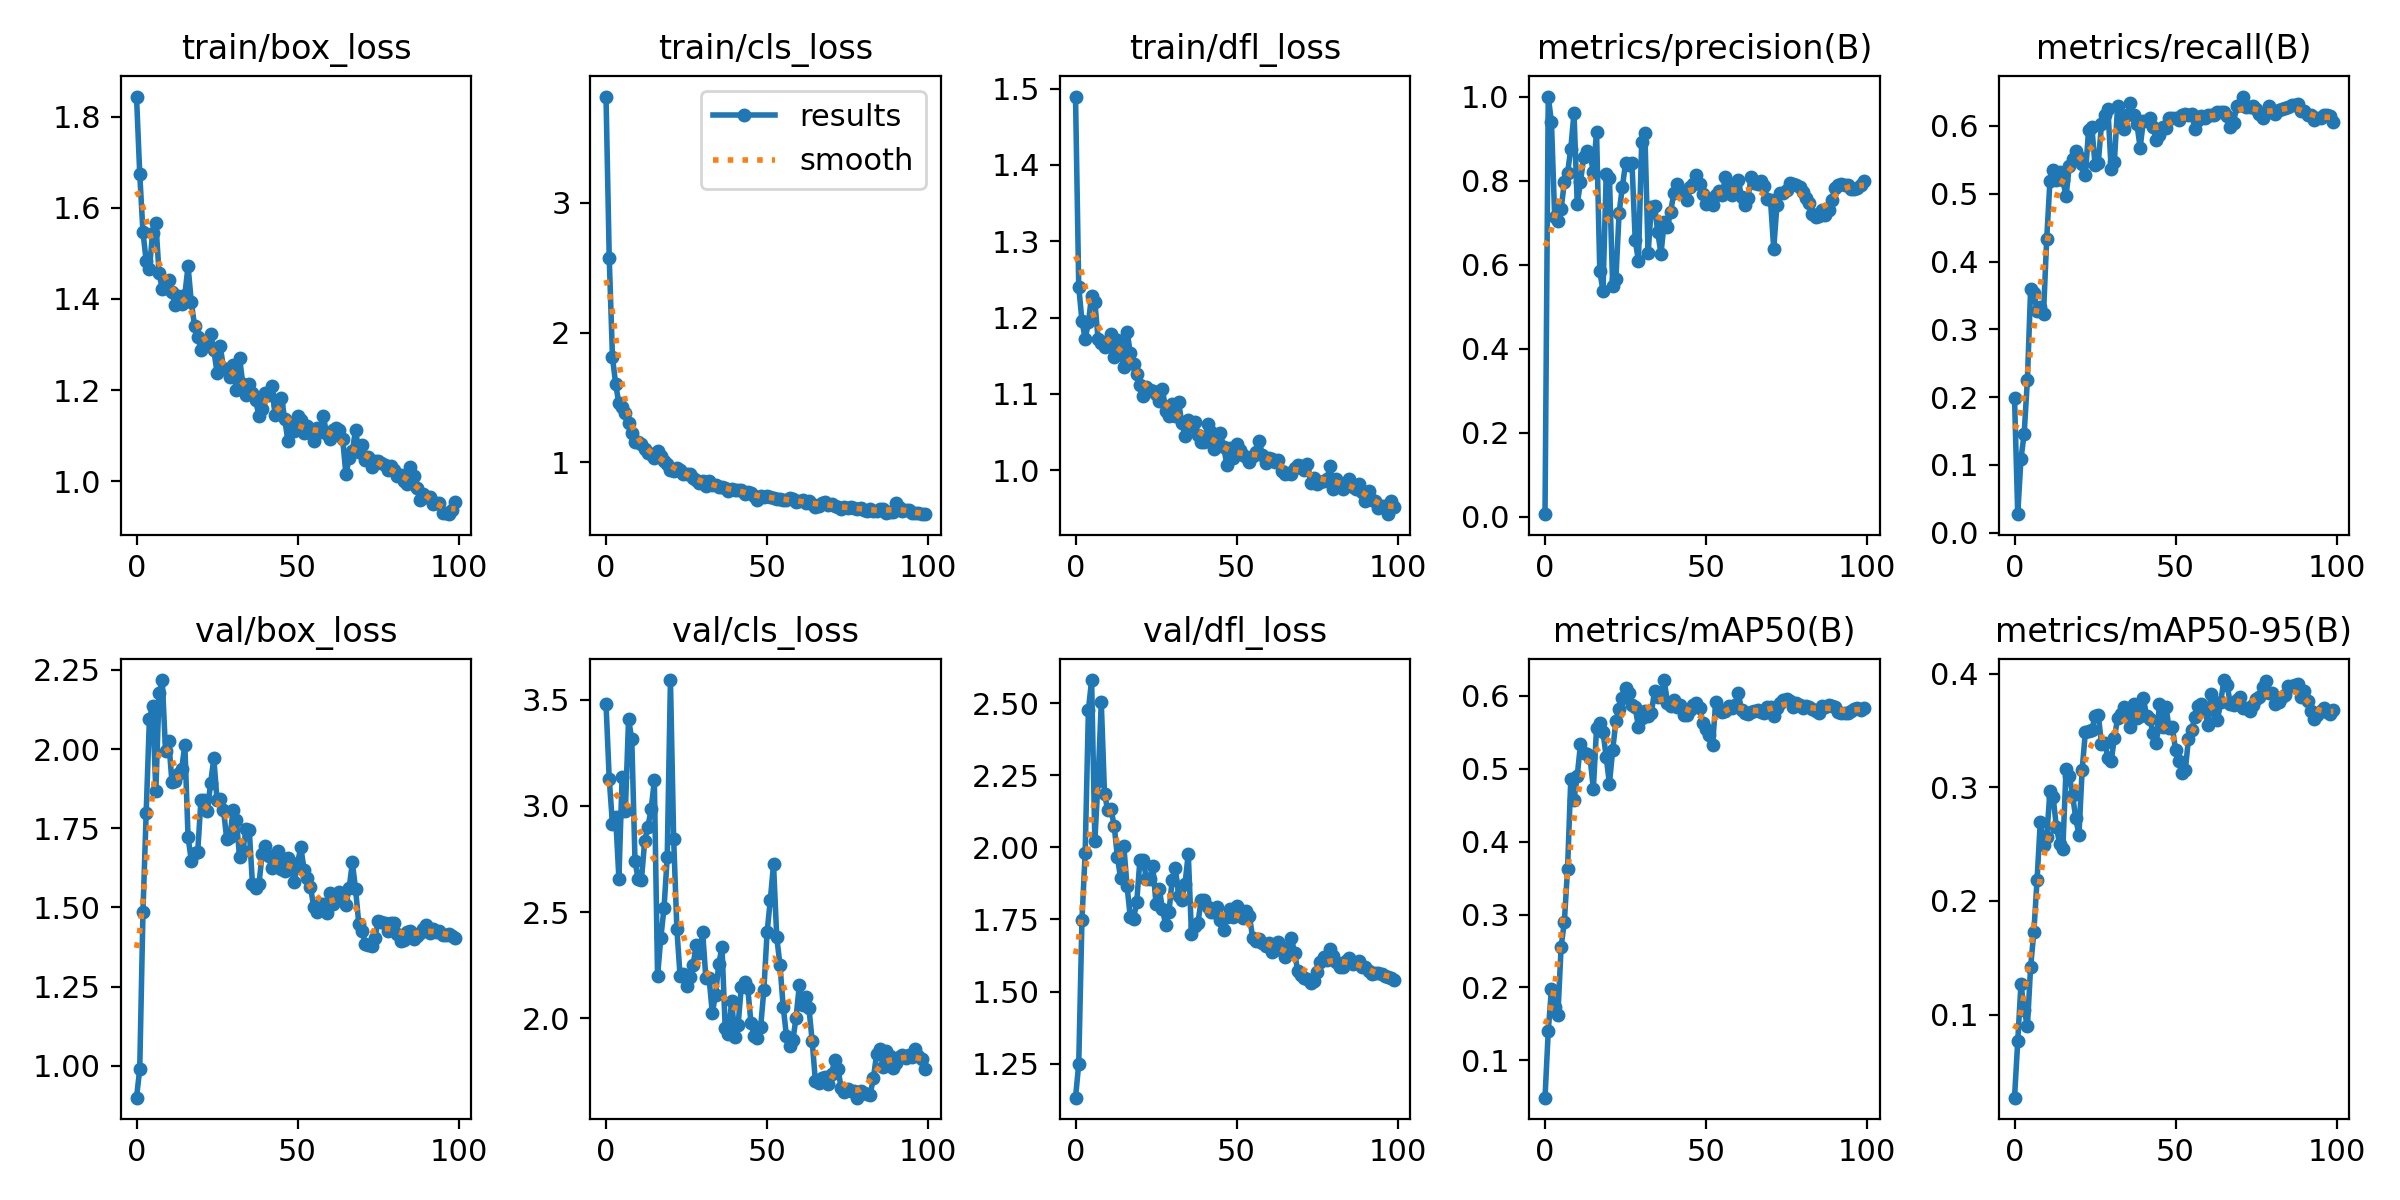

Data behind this chart, as committed beside it:
epoch, train/box_loss, train/cls_loss, train/dfl_loss, metrics/precision(B), metrics/recall(B), metrics/mAP50(B), metrics/mAP50-95(B), val/box_loss, val/cls_loss, val/dfl_loss, lr/pg0, lr/pg1, lr/pg2
0, 1.844, 3.819, 1.49, 0.00654, 0.1994, 0.04888, 0.02682, 0.8993, 3.48, 1.132, 0.0001625, 0.0001625, 0.0001625
1, 1.675, 2.574, 1.241, 1, 0.02747, 0.1399, 0.07627, 0.9898, 3.127, 1.249, 0.0003342, 0.0003342, 0.0003342
2, 1.547, 1.811, 1.196, 0.9392, 0.1091, 0.1982, 0.127, 1.485, 2.915, 1.75, 0.0005024, 0.0005024, 0.0005024
3, 1.484, 1.601, 1.172, 0.713, 0.1463, 0.1737, 0.1042, 1.8, 2.948, 1.981, 0.0006671, 0.0006671, 0.0006671
4, 1.466, 1.454, 1.194, 0.7038, 0.2256, 0.1629, 0.08956, 2.095, 2.658, 2.477, 0.0008283, 0.0008283, 0.0008283
5, 1.546, 1.425, 1.229, 0.7327, 0.3597, 0.2557, 0.1421, 2.136, 3.138, 2.581, 0.0009861, 0.0009861, 0.0009861
6, 1.567, 1.38, 1.221, 0.7958, 0.3542, 0.2901, 0.1724, 1.867, 2.974, 2.023, 0.001141, 0.001141, 0.001141
7, 1.456, 1.304, 1.172, 0.8177, 0.3266, 0.3629, 0.2185, 2.176, 3.408, 2.231, 0.001163, 0.001163, 0.001163
8, 1.422, 1.222, 1.167, 0.8761, 0.3324, 0.4857, 0.2697, 2.218, 3.314, 2.503, 0.001163, 0.001163, 0.001163
9, 1.424, 1.155, 1.161, 0.9611, 0.3233, 0.4577, 0.2491, 1.995, 2.739, 2.186, 0.001151, 0.001151, 0.001151
10, 1.442, 1.158, 1.17, 0.7442, 0.4339, 0.4901, 0.2561, 2.026, 2.655, 2.129, 0.001139, 0.001139, 0.001139
11, 1.414, 1.14, 1.178, 0.7958, 0.5189, 0.5332, 0.2968, 1.895, 2.653, 2.132, 0.001126, 0.001126, 0.001126
12, 1.386, 1.1, 1.148, 0.8562, 0.5354, 0.5211, 0.291, 1.9, 2.835, 2.076, 0.001114, 0.001114, 0.001114
13, 1.407, 1.07, 1.171, 0.8702, 0.5205, 0.5204, 0.2649, 1.923, 2.902, 1.966, 0.001102, 0.001102, 0.001102
14, 1.388, 1.064, 1.156, 0.8607, 0.5319, 0.5146, 0.2503, 1.936, 2.984, 1.894, 0.001089, 0.001089, 0.001089
15, 1.409, 1.036, 1.135, 0.8212, 0.5203, 0.4723, 0.2459, 2.013, 3.12, 2.003, 0.001077, 0.001077, 0.001077
16, 1.472, 1.084, 1.181, 0.9155, 0.4961, 0.5557, 0.3165, 1.723, 2.199, 1.865, 0.001064, 0.001064, 0.001064
17, 1.394, 1.048, 1.154, 0.585, 0.5409, 0.5631, 0.3099, 1.648, 2.378, 1.758, 0.001052, 0.001052, 0.001052
18, 1.342, 1.006, 1.139, 0.5371, 0.5519, 0.5509, 0.2934, 1.671, 2.519, 1.751, 0.00104, 0.00104, 0.00104
19, 1.316, 0.987, 1.126, 0.8159, 0.5632, 0.5156, 0.2729, 1.676, 2.758, 1.81, 0.001027, 0.001027, 0.001027
20, 1.288, 0.9433, 1.112, 0.8071, 0.554, 0.4797, 0.2583, 1.839, 3.592, 1.957, 0.001015, 0.001015, 0.001015
21, 1.298, 0.9356, 1.097, 0.5498, 0.5436, 0.5252, 0.3155, 1.839, 2.844, 1.956, 0.001002, 0.001002, 0.001002
22, 1.303, 0.9524, 1.109, 0.5662, 0.5277, 0.565, 0.3488, 1.803, 2.42, 1.891, 0.0009901, 0.0009901, 0.0009901
23, 1.324, 0.9388, 1.105, 0.7237, 0.5945, 0.5825, 0.3493, 1.892, 2.198, 1.891, 0.0009778, 0.0009778, 0.0009778
24, 1.288, 0.9073, 1.105, 0.7844, 0.5988, 0.5968, 0.3504, 1.971, 2.207, 1.934, 0.0009654, 0.0009654, 0.0009654
25, 1.238, 0.9098, 1.099, 0.8419, 0.5423, 0.6114, 0.3628, 1.838, 2.152, 1.802, 0.000953, 0.000953, 0.000953
26, 1.296, 0.9073, 1.091, 0.8373, 0.5455, 0.6044, 0.3636, 1.841, 2.196, 1.857, 0.0009406, 0.0009406, 0.0009406
27, 1.248, 0.8814, 1.107, 0.8412, 0.6025, 0.5876, 0.3384, 1.809, 2.249, 1.786, 0.0009283, 0.0009283, 0.0009283
28, 1.244, 0.8632, 1.077, 0.6581, 0.6161, 0.5843, 0.3386, 1.716, 2.344, 1.73, 0.0009159, 0.0009159, 0.0009159
29, 1.228, 0.8425, 1.071, 0.6085, 0.6252, 0.5571, 0.3262, 1.721, 2.31, 1.774, 0.0009035, 0.0009035, 0.0009035
30, 1.255, 0.8571, 1.087, 0.8909, 0.5358, 0.5691, 0.323, 1.808, 2.405, 1.887, 0.0008911, 0.0008911, 0.0008911
31, 1.199, 0.8185, 1.071, 0.9124, 0.5472, 0.5789, 0.3432, 1.776, 2.189, 1.928, 0.0008787, 0.0008787, 0.0008787
32, 1.27, 0.8546, 1.089, 0.6268, 0.6296, 0.5724, 0.3608, 1.658, 2.189, 1.833, 0.0008664, 0.0008664, 0.0008664
33, 1.214, 0.8232, 1.062, 0.7367, 0.603, 0.5761, 0.3641, 1.678, 2.026, 1.818, 0.000854, 0.000854, 0.000854
34, 1.189, 0.825, 1.045, 0.7408, 0.5952, 0.6063, 0.3708, 1.748, 2.112, 1.874, 0.0008416, 0.0008416, 0.0008416
35, 1.212, 0.8128, 1.065, 0.6769, 0.6161, 0.5987, 0.3654, 1.744, 2.256, 1.978, 0.0008293, 0.0008293, 0.0008293
36, 1.193, 0.8089, 1.058, 0.626, 0.6343, 0.6035, 0.3531, 1.573, 2.336, 1.698, 0.0008169, 0.0008169, 0.0008169
37, 1.177, 0.7995, 1.063, 0.7013, 0.6161, 0.6216, 0.3733, 1.56, 1.954, 1.726, 0.0008045, 0.0008045, 0.0008045
38, 1.143, 0.7769, 1.046, 0.6903, 0.6025, 0.5899, 0.3606, 1.573, 1.928, 1.738, 0.0007921, 0.0007921, 0.0007921
39, 1.158, 0.791, 1.037, 0.7261, 0.5682, 0.5862, 0.3627, 1.669, 2.083, 1.816, 0.0007797, 0.0007797, 0.0007797
40, 1.193, 0.7857, 1.037, 0.7709, 0.607, 0.594, 0.3789, 1.693, 1.913, 1.816, 0.0007674, 0.0007674, 0.0007674
41, 1.188, 0.7882, 1.061, 0.7925, 0.607, 0.5851, 0.3624, 1.663, 1.969, 1.792, 0.000755, 0.000755, 0.000755
42, 1.209, 0.7835, 1.05, 0.7729, 0.6116, 0.5873, 0.3598, 1.625, 2.148, 1.777, 0.0007426, 0.0007426, 0.0007426
43, 1.146, 0.7538, 1.028, 0.771, 0.5979, 0.573, 0.3477, 1.64, 2.174, 1.774, 0.0007302, 0.0007302, 0.0007302
44, 1.167, 0.7674, 1.033, 0.7535, 0.5797, 0.573, 0.3393, 1.679, 2.142, 1.793, 0.0007179, 0.0007179, 0.0007179
45, 1.182, 0.7664, 1.049, 0.7852, 0.5866, 0.5803, 0.3731, 1.621, 1.979, 1.747, 0.0007055, 0.0007055, 0.0007055
46, 1.137, 0.7419, 1.03, 0.7911, 0.5981, 0.5868, 0.3533, 1.616, 1.917, 1.714, 0.0006931, 0.0006931, 0.0006931
47, 1.088, 0.7112, 1.007, 0.814, 0.5973, 0.5904, 0.3709, 1.656, 1.907, 1.758, 0.0006808, 0.0006808, 0.0006808
48, 1.124, 0.7399, 1.029, 0.791, 0.6116, 0.5839, 0.352, 1.625, 1.959, 1.787, 0.0006684, 0.0006684, 0.0006684
49, 1.11, 0.728, 1.016, 0.7671, 0.6116, 0.5629, 0.3531, 1.581, 2.134, 1.76, 0.000656, 0.000656, 0.000656
50, 1.142, 0.7414, 1.034, 0.7445, 0.6116, 0.5545, 0.3326, 1.64, 2.405, 1.796, 0.0006436, 0.0006436, 0.0006436
51, 1.135, 0.7346, 1.027, 0.7552, 0.6082, 0.5462, 0.3229, 1.691, 2.557, 1.783, 0.0006312, 0.0006312, 0.0006312
52, 1.105, 0.7238, 1.02, 0.7431, 0.6161, 0.5322, 0.3127, 1.619, 2.725, 1.754, 0.0006189, 0.0006189, 0.0006189
53, 1.121, 0.7145, 1.018, 0.7658, 0.6183, 0.5914, 0.3148, 1.594, 2.382, 1.779, 0.0006065, 0.0006065, 0.0006065
54, 1.106, 0.7202, 1.011, 0.7758, 0.6161, 0.5807, 0.3427, 1.565, 2.252, 1.761, 0.0005941, 0.0005941, 0.0005941
55, 1.088, 0.7093, 1.018, 0.7665, 0.6172, 0.578, 0.3501, 1.503, 2.054, 1.686, 0.0005818, 0.0005818, 0.0005818
56, 1.117, 0.7052, 1.024, 0.808, 0.5955, 0.5786, 0.3623, 1.484, 1.92, 1.675, 0.0005694, 0.0005694, 0.0005694
57, 1.107, 0.7215, 1.039, 0.7742, 0.6081, 0.5854, 0.3715, 1.51, 1.871, 1.682, 0.000557, 0.000557, 0.000557
58, 1.143, 0.7133, 1.02, 0.7656, 0.6142, 0.5827, 0.3734, 1.512, 1.898, 1.668, 0.0005446, 0.0005446, 0.0005446
59, 1.104, 0.6942, 1.01, 0.7917, 0.6116, 0.5879, 0.3693, 1.484, 2.004, 1.659, 0.0005322, 0.0005322, 0.0005322
... 40 more rows
